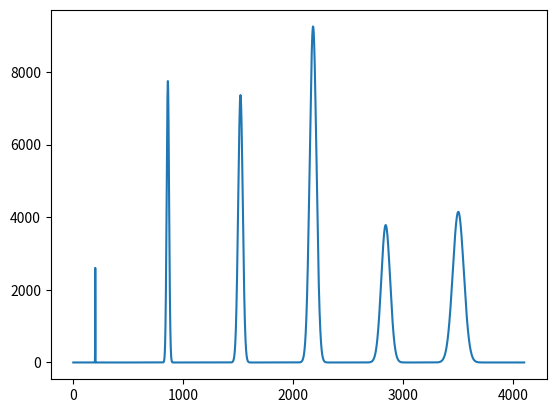
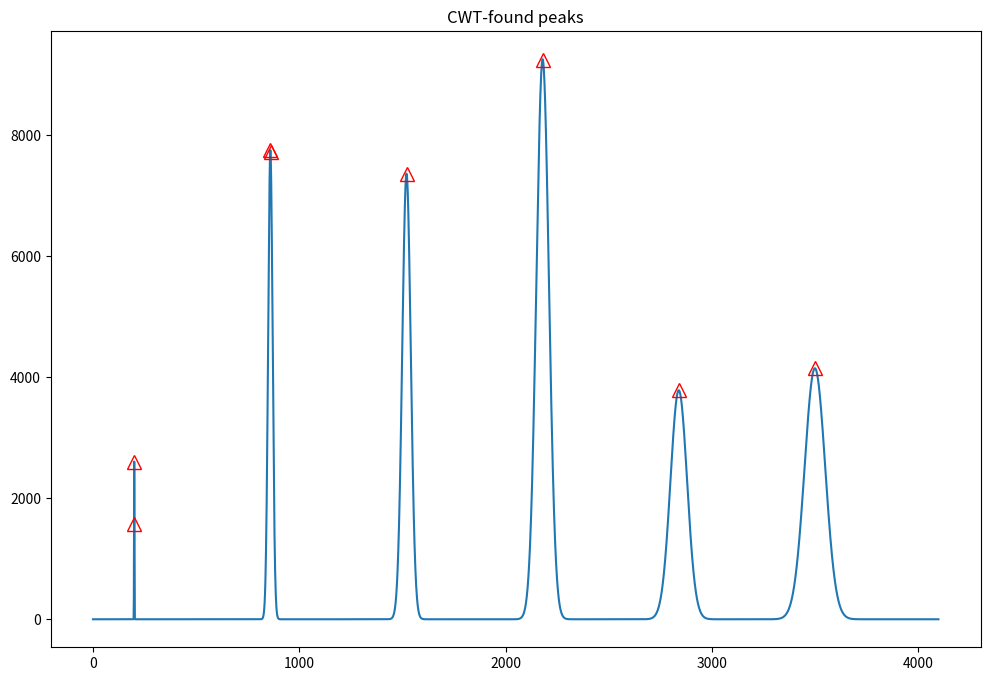

Generate these figures, in order, with matplotlib: (Note: this script raises an exception after producing the figures.)
import numpy as np
from scipy import signal
import matplotlib.pyplot as plt

def gaussianfunc(x, mu, sig):
    return np.exp(-np.power(x - mu, 2.) / (2 * np.power(sig, 2.)))

# ======================================================================

# 2016-mar: Espectro sint'etico:

npeaks = 6
nchans = 4100
maxhei = 10000.

# peaksigmas = np.random.random_sample(npeaks) * 20. + 0.5
# centroids = np.random.random_sample(npeaks) * (nchans-100) + 100
# heights = np.random.random_sample(npeaks) * maxhei + 10

peaksigmas = np.linspace(1.0, 50, num=npeaks)
centroids = np.linspace (200.0, 3500.0, num=npeaks)
heights = np.random.random_sample(npeaks) * maxhei + 10


synth = np.zeros(nchans)
for ipk in range(npeaks):
    for ict in range(nchans):
        synth[ict] += heights[ipk] * gaussianfunc(ict, centroids[ipk], peaksigmas[ipk])
    
plt.plot(synth) 

xchan = range(nchans)
ycont = synth

# C'alculo...
# Para esse espectro, o par^ametro 5 abaixo 'e que d'a mais picos
# expect_width = 15

expect_width = 4
widths = np.arange(1, expect_width+1)
indicescwt = signal.find_peaks_cwt(ycont, widths, min_snr=3.0)

print(r'indicescwt:', indicescwt)
# ... e gr'afico
plt.figure(figsize=(12,8))
plt.plot(xchan, ycont)
plt.title("CWT-found peaks")
# pyplot.plot(indicescwt5, ycont[indicescwt5], 'go', fillstyle='none', ms=15)
plt.plot(indicescwt, ycont[indicescwt], 'r^', fillstyle='none', ms=10)

# grafico cwt:

plt.figure(figsize=(12,8))
cwtmatr = signal.cwt(ycont, signal.ricker, widths)
plt.imshow(cwtmatr, extent=[-1, 1, 31, 1], cmap='PRGn', aspect='auto', 
           vmax=abs(cwtmatr).max(), vmin=-abs(cwtmatr).max())
plt.show()

plt.figure(figsize=(12,8))
# pyplot.plot(xchan, ycont)

for isca in range(expect_width):
    plt.plot(xchan, cwtmatr[isca])
plt.show()

# pyplot.show()

# =====================================   